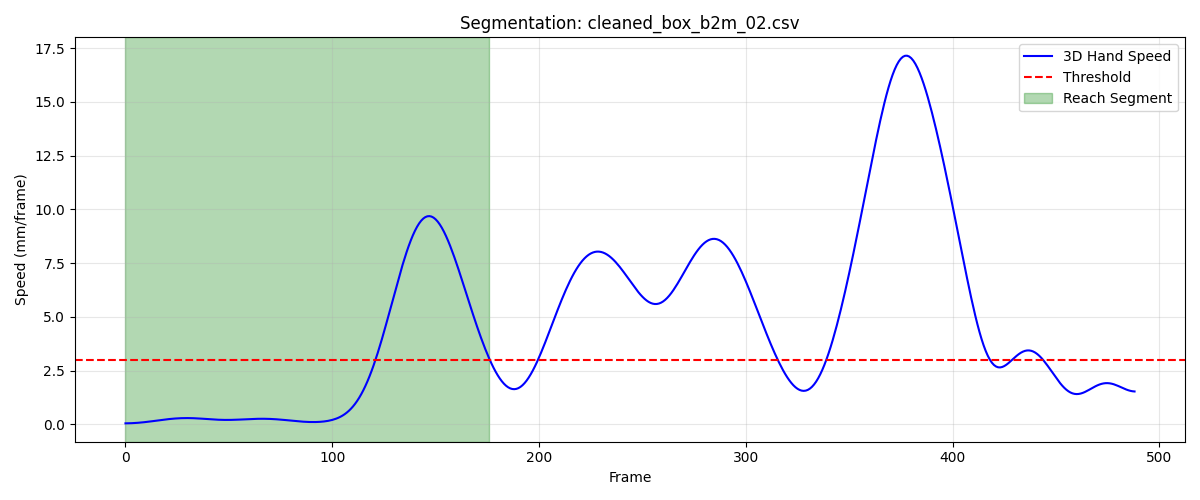

The file beside this chart, header and first rows:
frame, sub_frame, shoulderr_x, shoulderr_y, shoulderr_z, humr1_x, humr1_y, humr1_z, humr2_x, humr2_y, humr2_z, humr3_x, humr3_y, humr3_z, humr4_x, humr4_y, humr4_z, humr5_x, humr5_y, humr5_z, humr6_x, humr6_y, humr6_z, humr7_x
1, 0, 203.8, -532.1, 565.6, 248.7, -490, 428.1, 257.1, -479.8, 356.6, 252.7, -542, 421.9, 198.9, -453.6, 407.7, 254.6, -542.9, 363, 212.8, -460.4, 353.4, 232.8
2, 0, 203.8, -532, 565.7, 248.7, -490, 428.1, 257.1, -479.8, 356.6, 252.6, -542, 422, 198.9, -453.6, 407.7, 254.5, -542.9, 363.1, 212.8, -460.4, 353.4, 232.9
3, 0, 203.7, -532, 565.7, 248.7, -490, 428.2, 257.1, -479.8, 356.7, 252.6, -542, 422, 198.9, -453.6, 407.7, 254.5, -542.9, 363.1, 212.9, -460.4, 353.5, 232.9
4, 0, 203.7, -531.9, 565.7, 248.7, -490, 428.2, 257.1, -479.8, 356.7, 252.6, -542, 422.1, 198.9, -453.5, 407.8, 254.5, -542.9, 363.2, 212.9, -460.4, 353.5, 233
5, 0, 203.6, -531.8, 565.8, 248.7, -490, 428.3, 257.1, -479.8, 356.7, 252.5, -542, 422.1, 198.9, -453.5, 407.8, 254.5, -542.9, 363.2, 212.9, -460.3, 353.5, 233.1
6, 0, 203.6, -531.8, 565.8, 248.7, -489.9, 428.3, 257.1, -479.7, 356.8, 252.5, -542, 422.1, 198.8, -453.5, 407.8, 254.4, -542.8, 363.3, 212.9, -460.3, 353.5, 233.1
7, 0, 203.5, -531.7, 565.8, 248.6, -489.9, 428.3, 257.1, -479.7, 356.8, 252.4, -541.9, 422.1, 198.8, -453.5, 407.8, 254.4, -542.8, 363.3, 212.8, -460.3, 353.5, 233.1
8, 0, 203.5, -531.7, 565.9, 248.6, -489.9, 428.3, 257, -479.7, 356.8, 252.3, -541.9, 422.2, 198.8, -453.4, 407.8, 254.4, -542.8, 363.3, 212.8, -460.3, 353.6, 233.1
9, 0, 203.4, -531.6, 565.9, 248.6, -489.8, 428.3, 257, -479.6, 356.8, 252.2, -541.8, 422.2, 198.7, -453.4, 407.8, 254.4, -542.7, 363.3, 212.8, -460.2, 353.6, 233.1
10, 0, 203.4, -531.5, 565.9, 248.5, -489.7, 428.4, 256.9, -479.6, 356.8, 252.2, -541.7, 422.2, 198.7, -453.4, 407.8, 254.3, -542.7, 363.3, 212.7, -460.2, 353.6, 233.1
11, 0, 203.3, -531.5, 565.9, 248.5, -489.7, 428.4, 256.9, -479.5, 356.8, 252.1, -541.7, 422.1, 198.6, -453.3, 407.8, 254.3, -542.6, 363.3, 212.7, -460.1, 353.6, 233.1
12, 0, 203.3, -531.4, 565.9, 248.4, -489.6, 428.3, 256.8, -479.4, 356.8, 252.1, -541.6, 422.1, 198.5, -453.3, 407.8, 254.3, -542.5, 363.3, 212.6, -460, 353.6, 233
13, 0, 203.3, -531.4, 565.9, 248.4, -489.5, 428.3, 256.8, -479.3, 356.8, 252, -541.5, 422.1, 198.5, -453.2, 407.8, 254.2, -542.4, 363.3, 212.5, -460, 353.6, 233
14, 0, 203.2, -531.3, 565.9, 248.3, -489.4, 428.3, 256.7, -479.2, 356.8, 251.9, -541.4, 422.1, 198.4, -453.2, 407.8, 254.2, -542.4, 363.3, 212.4, -459.9, 353.6, 232.9
15, 0, 203.2, -531.3, 566, 248.2, -489.4, 428.3, 256.6, -479.1, 356.8, 251.9, -541.4, 422.1, 198.3, -453.2, 407.8, 254.2, -542.3, 363.3, 212.4, -459.8, 353.6, 232.8
16, 0, 203.2, -531.3, 566, 248.2, -489.3, 428.3, 256.5, -479, 356.7, 251.8, -541.3, 422.1, 198.2, -453.1, 407.8, 254.1, -542.2, 363.2, 212.2, -459.7, 353.6, 232.7
17, 0, 203.1, -531.2, 566, 248.1, -489.2, 428.3, 256.4, -478.9, 356.7, 251.8, -541.2, 422, 198, -453.1, 407.8, 254.1, -542.1, 363.2, 212.1, -459.7, 353.6, 232.6
18, 0, 203.1, -531.2, 566, 248, -489.1, 428.3, 256.3, -478.8, 356.7, 251.8, -541.1, 422, 197.9, -453, 407.8, 254, -542, 363.2, 212, -459.6, 353.6, 232.4
19, 0, 203.1, -531.2, 566, 248, -489.1, 428.2, 256.3, -478.8, 356.7, 251.7, -541.1, 422, 197.8, -453, 407.8, 254, -541.9, 363.2, 211.9, -459.5, 353.6, 232.3
20, 0, 203, -531.1, 566.0, 247.9, -489, 428.2, 256.2, -478.7, 356.7, 251.7, -541, 422, 197.7, -453, 407.8, 253.9, -541.9, 363.2, 211.8, -459.5, 353.6, 232.2
21, 0, 203, -531.1, 566, 247.8, -488.9, 428.2, 256.1, -478.6, 356.7, 251.6, -540.9, 422, 197.6, -452.9, 407.8, 253.9, -541.8, 363.2, 211.7, -459.4, 353.6, 232
22, 0, 203, -531.1, 566, 247.7, -488.9, 428.2, 256, -478.6, 356.6, 251.6, -540.9, 422, 197.5, -452.9, 407.8, 253.8, -541.7, 363.1, 211.5, -459.4, 353.6, 231.9
23, 0, 202.9, -531.1, 566, 247.7, -488.8, 428.2, 255.9, -478.5, 356.6, 251.6, -540.9, 421.9, 197.4, -452.9, 407.8, 253.7, -541.7, 363.1, 211.4, -459.4, 353.6, 231.8
24, 0, 202.8, -531.1, 566, 247.6, -488.8, 428.2, 255.8, -478.5, 356.6, 251.6, -540.8, 421.9, 197.3, -452.9, 407.8, 253.7, -541.7, 363.1, 211.3, -459.4, 353.5, 231.7
25, 0, 202.8, -531.1, 566, 247.5, -488.8, 428.1, 255.7, -478.5, 356.6, 251.6, -540.8, 421.9, 197.2, -452.9, 407.8, 253.6, -541.6, 363.1, 211.2, -459.4, 353.5, 231.6
26, 0, 202.7, -531.1, 566, 247.5, -488.8, 428.1, 255.6, -478.5, 356.6, 251.6, -540.8, 421.9, 197.1, -452.9, 407.8, 253.5, -541.6, 363.1, 211.2, -459.4, 353.5, 231.5
27, 0, 202.7, -531.1, 566, 247.4, -488.8, 428.1, 255.5, -478.5, 356.6, 251.5, -540.8, 421.9, 197.1, -452.9, 407.8, 253.4, -541.6, 363, 211.1, -459.4, 353.5, 231.4
28, 0, 202.6, -531.1, 566, 247.3, -488.8, 428.1, 255.4, -478.5, 356.5, 251.5, -540.8, 421.9, 197, -452.9, 407.8, 253.4, -541.6, 363, 211, -459.4, 353.5, 231.3
29, 0, 202.5, -531.1, 566, 247.3, -488.7, 428.1, 255.3, -478.5, 356.5, 251.5, -540.8, 421.9, 196.9, -452.9, 407.7, 253.3, -541.6, 363, 210.9, -459.4, 353.5, 231.2
30, 0, 202.5, -531.1, 566, 247.2, -488.7, 428, 255.2, -478.5, 356.5, 251.5, -540.8, 421.8, 196.8, -452.9, 407.7, 253.3, -541.6, 363, 210.8, -459.4, 353.4, 231.1
31, 0, 202.4, -531.1, 566, 247.1, -488.7, 428, 255.2, -478.5, 356.5, 251.5, -540.8, 421.8, 196.7, -452.9, 407.7, 253.2, -541.6, 362.9, 210.7, -459.5, 353.4, 231
32, 0, 202.4, -531.1, 566, 247.1, -488.7, 428, 255.1, -478.5, 356.4, 251.4, -540.8, 421.8, 196.6, -452.9, 407.7, 253.1, -541.6, 362.9, 210.6, -459.5, 353.4, 230.9
33, 0, 202.4, -531.1, 566, 247, -488.8, 427.9, 255, -478.5, 356.4, 251.4, -540.8, 421.7, 196.5, -452.9, 407.6, 253, -541.6, 362.9, 210.5, -459.5, 353.3, 230.8
34, 0, 202.3, -531.1, 566, 246.9, -488.8, 427.9, 254.9, -478.5, 356.3, 251.3, -540.8, 421.7, 196.5, -453, 407.6, 253, -541.6, 362.8, 210.4, -459.6, 353.3, 230.7
35, 0, 202.3, -531.2, 566, 246.8, -488.8, 427.8, 254.8, -478.5, 356.3, 251.2, -540.8, 421.7, 196.4, -453, 407.6, 252.9, -541.6, 362.8, 210.3, -459.6, 353.3, 230.5
36, 0, 202.2, -531.2, 566, 246.7, -488.8, 427.8, 254.7, -478.5, 356.3, 251.1, -540.8, 421.6, 196.3, -453, 407.6, 252.8, -541.6, 362.8, 210.2, -459.6, 353.2, 230.4
37, 0, 202.2, -531.2, 565.9, 246.7, -488.8, 427.7, 254.6, -478.5, 356.2, 251, -540.8, 421.6, 196.2, -453, 407.5, 252.8, -541.7, 362.7, 210.1, -459.7, 353.2, 230.3
38, 0, 202.1, -531.2, 565.9, 246.6, -488.8, 427.7, 254.5, -478.5, 356.2, 250.9, -540.8, 421.6, 196.1, -453.1, 407.5, 252.7, -541.7, 362.7, 210, -459.7, 353.2, 230.2
39, 0, 202.1, -531.3, 565.9, 246.5, -488.8, 427.7, 254.4, -478.5, 356.1, 250.8, -540.8, 421.5, 196.1, -453.1, 407.5, 252.6, -541.7, 362.7, 210, -459.7, 353.2, 230.2
40, 0, 202, -531.3, 565.9, 246.4, -488.8, 427.7, 254.3, -478.6, 356.1, 250.8, -540.9, 421.5, 196, -453.1, 407.5, 252.6, -541.7, 362.6, 209.9, -459.8, 353.2, 230.1
41, 0, 202, -531.3, 565.9, 246.4, -488.9, 427.6, 254.2, -478.6, 356.1, 250.7, -540.9, 421.5, 195.9, -453.1, 407.5, 252.5, -541.8, 362.6, 209.8, -459.8, 353.1, 230
42, 0, 202, -531.4, 565.9, 246.3, -488.9, 427.6, 254.1, -478.6, 356.1, 250.7, -540.9, 421.5, 195.8, -453.2, 407.5, 252.4, -541.8, 362.6, 209.7, -459.9, 353.1, 230
43, 0, 201.9, -531.4, 565.9, 246.2, -488.9, 427.6, 254, -478.7, 356, 250.6, -540.9, 421.5, 195.7, -453.2, 407.5, 252.4, -541.8, 362.6, 209.6, -459.9, 353.1, 229.9
44, 0, 201.9, -531.5, 565.9, 246.2, -488.9, 427.6, 254, -478.7, 356, 250.6, -541, 421.5, 195.7, -453.2, 407.5, 252.3, -541.8, 362.6, 209.5, -460, 353.1, 229.9
45, 0, 201.9, -531.5, 565.9, 246.1, -489, 427.6, 253.9, -478.7, 356, 250.6, -541, 421.5, 195.6, -453.3, 407.4, 252.3, -541.9, 362.6, 209.4, -460, 353.1, 229.8
46, 0, 201.8, -531.5, 565.9, 246.1, -489, 427.6, 253.8, -478.8, 356, 250.6, -541, 421.5, 195.6, -453.3, 407.4, 252.2, -541.9, 362.6, 209.3, -460.1, 353.1, 229.8
47, 0, 201.8, -531.6, 565.9, 246, -489, 427.6, 253.8, -478.8, 356, 250.5, -541.1, 421.5, 195.5, -453.4, 407.4, 252.2, -542, 362.6, 209.3, -460.1, 353.1, 229.7
48, 0, 201.7, -531.6, 565.9, 246, -489.1, 427.6, 253.7, -478.9, 356, 250.5, -541.1, 421.5, 195.5, -453.4, 407.4, 252.2, -542, 362.6, 209.2, -460.2, 353.1, 229.7
49, 0, 201.7, -531.6, 565.9, 246, -489.1, 427.6, 253.7, -479, 356, 250.5, -541.1, 421.5, 195.4, -453.5, 407.4, 252.1, -542.1, 362.6, 209.2, -460.2, 353.1, 229.6
50, 0, 201.7, -531.7, 565.9, 245.9, -489.2, 427.6, 253.7, -479, 356, 250.5, -541.2, 421.5, 195.4, -453.5, 407.4, 252.1, -542.1, 362.6, 209.1, -460.3, 353.1, 229.6
51, 0, 201.6, -531.7, 565.9, 245.9, -489.2, 427.6, 253.6, -479.1, 356, 250.5, -541.2, 421.5, 195.4, -453.6, 407.4, 252.1, -542.2, 362.7, 209.1, -460.4, 353.1, 229.5
52, 0, 201.6, -531.7, 565.9, 245.9, -489.2, 427.6, 253.6, -479.1, 356, 250.5, -541.3, 421.6, 195.4, -453.6, 407.4, 252.1, -542.2, 362.7, 209, -460.4, 353.1, 229.5
53, 0, 201.6, -531.7, 565.9, 245.9, -489.3, 427.6, 253.6, -479.2, 356, 250.5, -541.3, 421.6, 195.4, -453.7, 407.4, 252.1, -542.3, 362.7, 209, -460.5, 353, 229.5
54, 0, 201.5, -531.7, 565.9, 245.9, -489.4, 427.6, 253.6, -479.3, 356, 250.5, -541.4, 421.6, 195.3, -453.8, 407.4, 252.1, -542.4, 362.7, 209, -460.6, 353, 229.5
55, 0, 201.5, -531.7, 565.9, 245.9, -489.4, 427.6, 253.6, -479.4, 356, 250.5, -541.4, 421.6, 195.3, -453.8, 407.4, 252.1, -542.5, 362.8, 209, -460.7, 353, 229.5
56, 0, 201.5, -531.7, 566, 245.9, -489.5, 427.6, 253.6, -479.4, 356, 250.5, -541.5, 421.6, 195.3, -453.9, 407.4, 252.1, -542.6, 362.8, 209, -460.8, 353, 229.5
57, 0, 201.5, -531.7, 566, 245.9, -489.5, 427.6, 253.6, -479.5, 356, 250.5, -541.5, 421.7, 195.3, -454, 407.3, 252.1, -542.6, 362.8, 209, -460.8, 353, 229.5
58, 0, 201.5, -531.8, 566, 245.9, -489.6, 427.6, 253.6, -479.6, 356, 250.5, -541.6, 421.7, 195.3, -454.1, 407.3, 252.1, -542.7, 362.8, 209, -460.9, 353, 229.6
59, 0, 201.4, -531.8, 566, 245.9, -489.7, 427.6, 253.7, -479.7, 356, 250.5, -541.6, 421.7, 195.3, -454.1, 407.3, 252.2, -542.8, 362.9, 209.1, -461, 353, 229.6
60, 0, 201.4, -531.8, 566, 245.9, -489.7, 427.6, 253.7, -479.8, 356.1, 250.5, -541.7, 421.7, 195.3, -454.2, 407.3, 252.2, -542.9, 362.9, 209.1, -461.1, 353, 229.7
... 117 more rows
